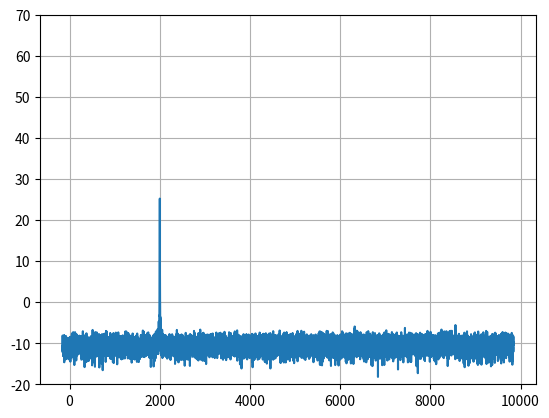

The matplotlib source for this figure:
import numpy as np
from numpy import (abs, log10, min, max)
from numpy import fft
from numpy import random
from scipy import signal
import matplotlib.pyplot as plt

def golden(x, h, yi, M, D, decmod, dt=np.complex128):

  L = int(np.ceil((M-decmod)/D))
  Y = np.zeros((M,L), dtype=dt)

  for k in range(0, M):
    # mix down
    argmix = (-1j*2*np.pi*k*n)/M
    xmix = x*np.exp(argmix)

    # low pass filter
    ymix, yi[k,:] = signal.lfilter(h, 1, xmix, zi=yi[k,:])

    # decimate
    ydec = ymix[decmod:-1:D]

    Y[k,:] = ydec

  decmod = (D-M+decmod) % D

  return (Y, yi, decmod)

def pltfine(FineSpectrumMat, fs, NFFT_FINE, M, D):
  fs_os = fs/D
  hsov = (M-D)*NFFT_FINE//(2*M)
  
  fig, ax = plt.subplots(4,8, sharey='row')
  for i in range(0,4):
    for j in range(0,8):
      k = (i*8)+j
      # this shift corrects for overlap between adjacent bins
      bin_shift = - ((NFFT_FINE//2) + k*2*hsov)

      subbins = np.arange(k*NFFT_FINE, (k+1)*NFFT_FINE) + bin_shift
      cur_ax = ax[i,j]
      cur_ax.plot(subbins*fs_os/NFFT_FINE, 20*log10(abs(FineSpectrumMat[k, :])))
      cur_ax.set_xlim(min(subbins*fs_os/NFFT_FINE), max(subbins*fs_os/NFFT_FINE))
      cur_ax.grid(True)
  plt.show()

def crandn(shape):
  return (random.randn(shape) + 1j*random.randn(shape))

if __name__=="__main__":
  print("********* BANK OF DECIMATED LPF ************")

  # simulation parameters
  M = 32
  D = 24
  P = 8
  L = M*P

  osratio = M/D

  fs = 10e3
  f_soi = 2e3

  NFFT = M
  NFFT_FINE = 512

  FINE_FRAMES = 10

  hsov = (M-D)*NFFT_FINE//(2*M)

  # prototype LPF filter taps
  sincarg = np.arange(-P/2*osratio, osratio*P/2, 1/D)
  sinc = np.sinc(sincarg)
  hann = np.hanning(L)
  h = sinc*hann

  # shaping filter
  blueNoise = fft.ifft(fft.fftshift(np.sqrt(np.linspace(1,3,1024)))) # TODO: some magic numbers here
  zi = np.zeros(1024-1, dtype=np.complex128)

  X = np.zeros((NFFT, NFFT_FINE), dtype=np.complex128)
  Xf = np.zeros((NFFT*NFFT_FINE, FINE_FRAMES), dtype=np.complex128)
  Xfpruned = np.zeros((D*NFFT_FINE, FINE_FRAMES), dtype=np.complex128)

  yi = np.zeros((M, L-1), dtype=np.complex128)
  n = np.arange(0,M)
  nn = 0
  decmod = 0

  for i in range(0, FINE_FRAMES):
    st = 0
    ed = 0
    X = np.zeros((NFFT, NFFT_FINE), dtype=np.complex128)

    while ed < NFFT_FINE:
      # generate filterd noiese samples 
      argf = (1j*2*np.pi*f_soi/fs*(np.arange(nn*M, (nn+1)*M)))
      nn += 1
      sig = np.exp(argf)
      noise = crandn(M)
      xh = sig + noise
      #xh = crandn(M)
      #xh, zi = signal.lfilter(blueNoise, 1, x, zi=zi)

      for k in range(0, M):
        # mix down
        argmix = (-1j*2*np.pi*k*n)/M
        xmix = xh*np.exp(argmix)

        # low pass filter
        ymix, yi[k,:] = signal.lfilter(h, 1, xmix, zi=yi[k,:])

        # decimate
        ydec = ymix[decmod:-1:D]

        # store result
        ed = st + len(ydec)
        X[k,st:ed] = ydec

      st = ed
      decmod = (D-M+decmod) % D

    # compute a the fine spectrum output along with the corrected with
    # oversample regions discarded
    fine = fft.fftshift(fft.fft(X, NFFT_FINE, axis=1), axes=(1,))/NFFT_FINE
    finepruned = fine[:,(hsov-1):-(hsov+1)]
    Xf[:, i] = fine.reshape(NFFT*NFFT_FINE)
    Xfpruned[:,i] = finepruned.reshape(D*NFFT_FINE)

  # plot averaged fine spectrum
  Sxx_pruned = np.mean(np.real(Xfpruned*np.conj(Xfpruned)), 1)
  fshift = -(NFFT_FINE/2-hsov+1)
  fbins_fine = np.arange(0, D*NFFT_FINE) + fshift
  faxis_fine = fbins_fine*fs/D/NFFT_FINE

  plt.plot(faxis_fine, 10*np.log10(Sxx_pruned))
  plt.ylim([-20, 70])
  plt.grid()
  plt.show()

